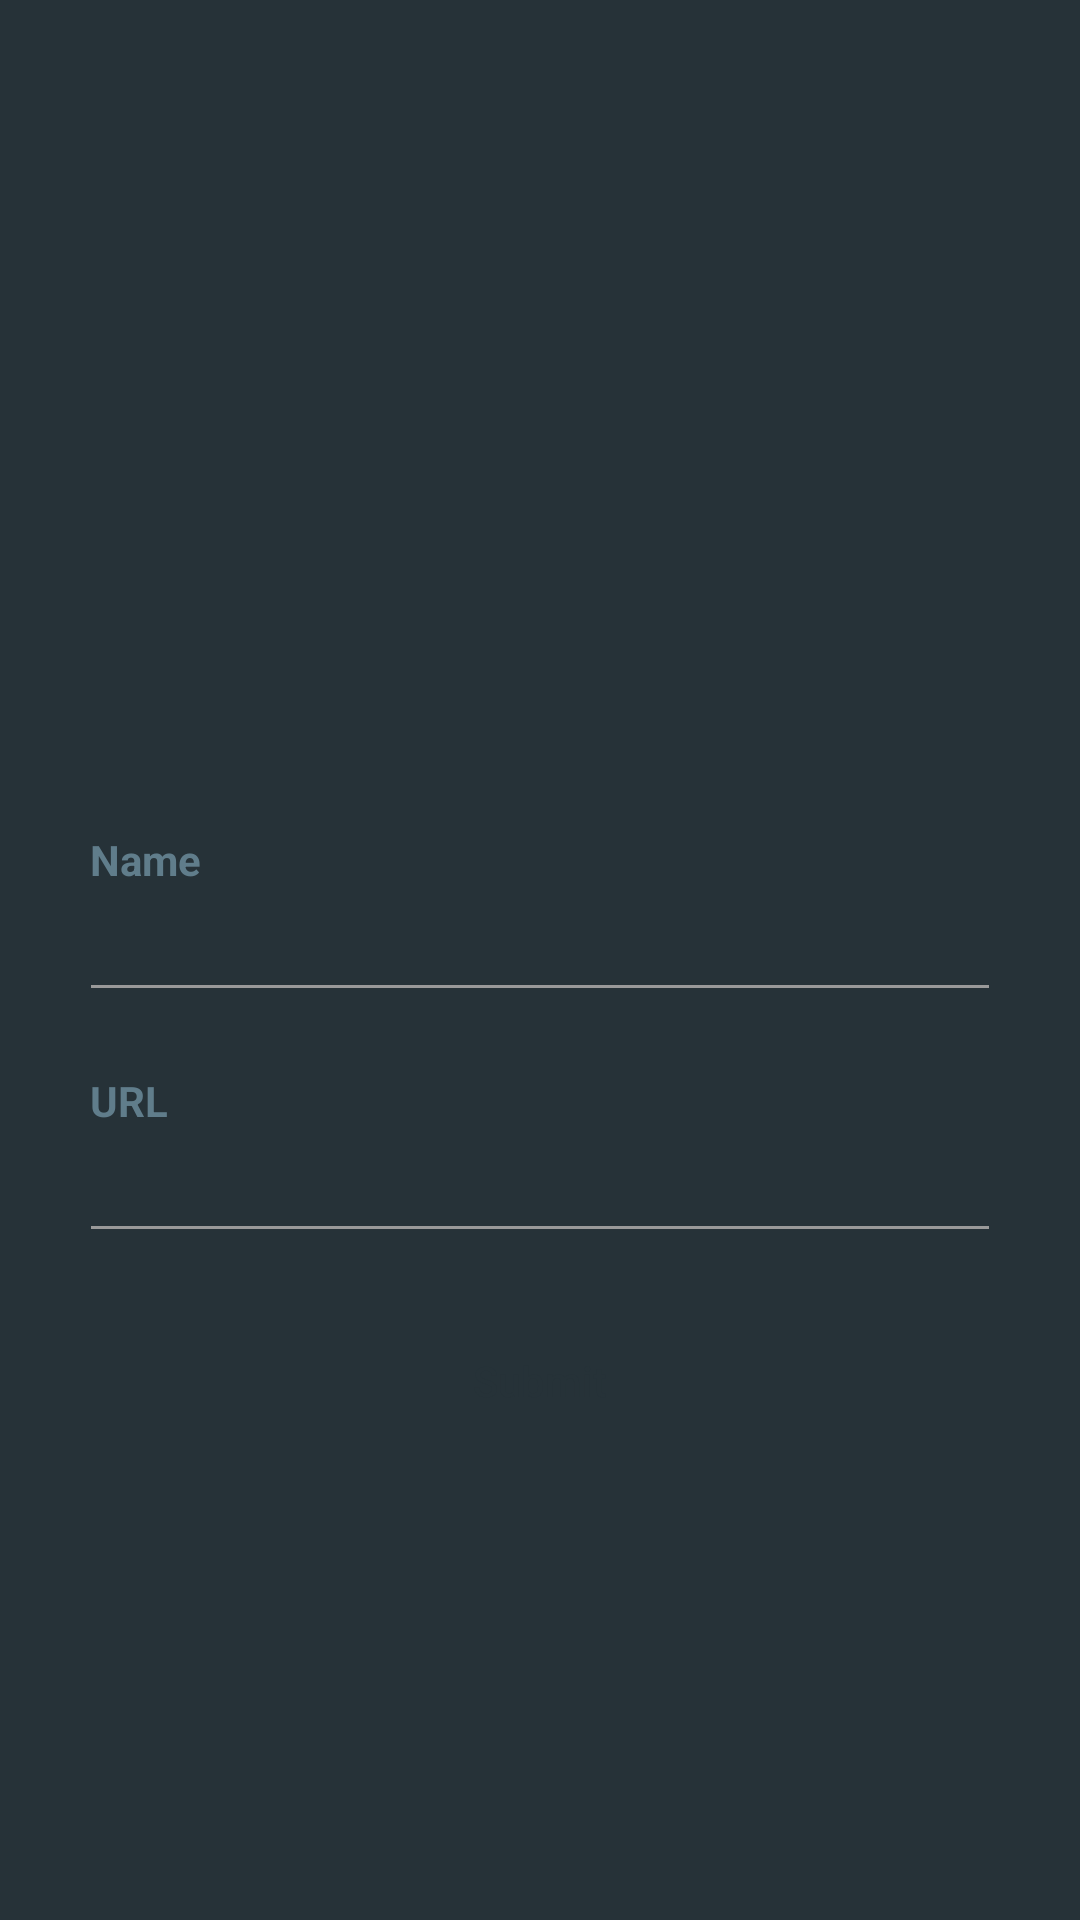

Reconstruct the res/layout file that produces this screen, plus the resources it refers to.
<!-- AndroidManifest.xml: application theme AppTheme2 -->
<!-- res/layout/activity_main.xml -->
<?xml version="1.0" encoding="utf-8"?>
<LinearLayout xmlns:android="http://schemas.android.com/apk/res/android"
    android:layout_width="match_parent"
    android:layout_height="match_parent"
    android:background="@color/blue_grey_900"
    android:orientation="vertical">

    <RelativeLayout
        android:layout_width="match_parent"
        android:layout_height="match_parent">

        <LinearLayout
            android:layout_width="330dp"
            android:layout_height="wrap_content"
            android:layout_centerInParent="true"
            android:layout_centerVertical="true"
            android:orientation="vertical"
            android:padding="@dimen/spacing_large">

            <ImageView
                android:layout_width="90dp"
                android:layout_height="90dp"
                android:layout_gravity="center_horizontal"
                android:src="@drawable/firebaselogo"
                android:tint="@color/green_300" />

            <View
                android:layout_width="0dp"
                android:layout_height="@dimen/spacing_xlarge" />

            <TextView
                android:layout_width="wrap_content"
                android:layout_height="wrap_content"
                android:text="Name"
                android:textAlignment="center"
                android:textAppearance="@style/Base.TextAppearance.AppCompat.Small"
                android:textColor="@color/blue_grey_500"
                android:textStyle="bold" />

            <android.support.design.widget.TextInputEditText
                android:id="@+id/name"
                android:layout_width="match_parent"
                android:layout_height="wrap_content"
                android:layout_marginLeft="-4dp"
                android:layout_marginRight="-4dp"
                android:inputType="textEmailAddress"
                android:maxLength="50"
                android:maxLines="1"
                android:singleLine="true"
                android:textColor="@color/blue_grey_300"
                android:theme="@style/EditText.Grey" />

            <View
                android:layout_width="0dp"
                android:layout_height="@dimen/spacing_mlarge" />

            <TextView
                android:layout_width="wrap_content"
                android:layout_height="wrap_content"
                android:text="URL"
                android:textAlignment="center"
                android:textAppearance="@style/Base.TextAppearance.AppCompat.Small"
                android:textColor="@color/blue_grey_500"
                android:textStyle="bold" />

            <android.support.design.widget.TextInputEditText
                android:id="@+id/url"
                android:layout_width="match_parent"
                android:layout_height="wrap_content"
                android:layout_marginLeft="-4dp"
                android:layout_marginRight="-4dp"
                android:maxLength="50"
                android:maxLines="1"
                android:singleLine="true"
                android:textColor="@color/blue_grey_300"
                android:theme="@style/EditText.Grey" />

            <View
                android:layout_width="0dp"
                android:layout_height="@dimen/spacing_large" />

            <Button
                android:id="@+id/submit"
                android:layout_width="match_parent"
                android:layout_height="55dp"
                android:layout_marginLeft="-4dp"
                android:layout_marginRight="-4dp"
                android:background="@drawable/btn_rounded_green_300"
                android:text="Submit"
                android:textAllCaps="false"
                android:textColor="@color/blue_grey_900" />

        </LinearLayout>

    </RelativeLayout>

</LinearLayout>
<!-- resources referenced by this layout -->
<resources>
  <color name="blue_grey_300">#90A4AE</color>
  <color name="blue_grey_500">#607D8B</color>
  <color name="blue_grey_900">#263238</color>
  <color name="green_300">#81C784</color>
  <dimen name="spacing_large">15dp</dimen>
  <dimen name="spacing_mlarge">20dp</dimen>
  <dimen name="spacing_xlarge">35dp</dimen>
  <style name="EditText.Grey" parent="@style/AppTheme">
          <item name="colorControlActivated">@color/grey_60</item>
          <item name="colorControlHighlight">@color/grey_60</item>
          <item name="colorControlNormal">@color/grey_40</item>
      </style>
  <style name="AppTheme2" parent="Theme.AppCompat.Light.NoActionBar">
          
          <item name="colorPrimary">@color/colorPrimary</item>
          <item name="colorPrimaryDark">@color/colorPrimaryDark</item>
          <item name="colorAccent">@color/colorLight</item>
      </style>
  <style name="AppTheme" parent="Theme.AppCompat.Light.DarkActionBar">
          
          <item name="colorPrimary">@color/colorPrimary</item>
          <item name="colorPrimaryDark">@color/colorPrimaryDark</item>
          <item name="colorAccent">@color/colorLight</item>
      </style>
  <color name="grey_60">#666666</color>
  <color name="grey_40">#999999</color>
  <color name="colorPrimary">#3f248f</color>
  <color name="colorPrimaryDark">#000060</color>
  <color name="colorLight">#724fc0</color>
</resources>
